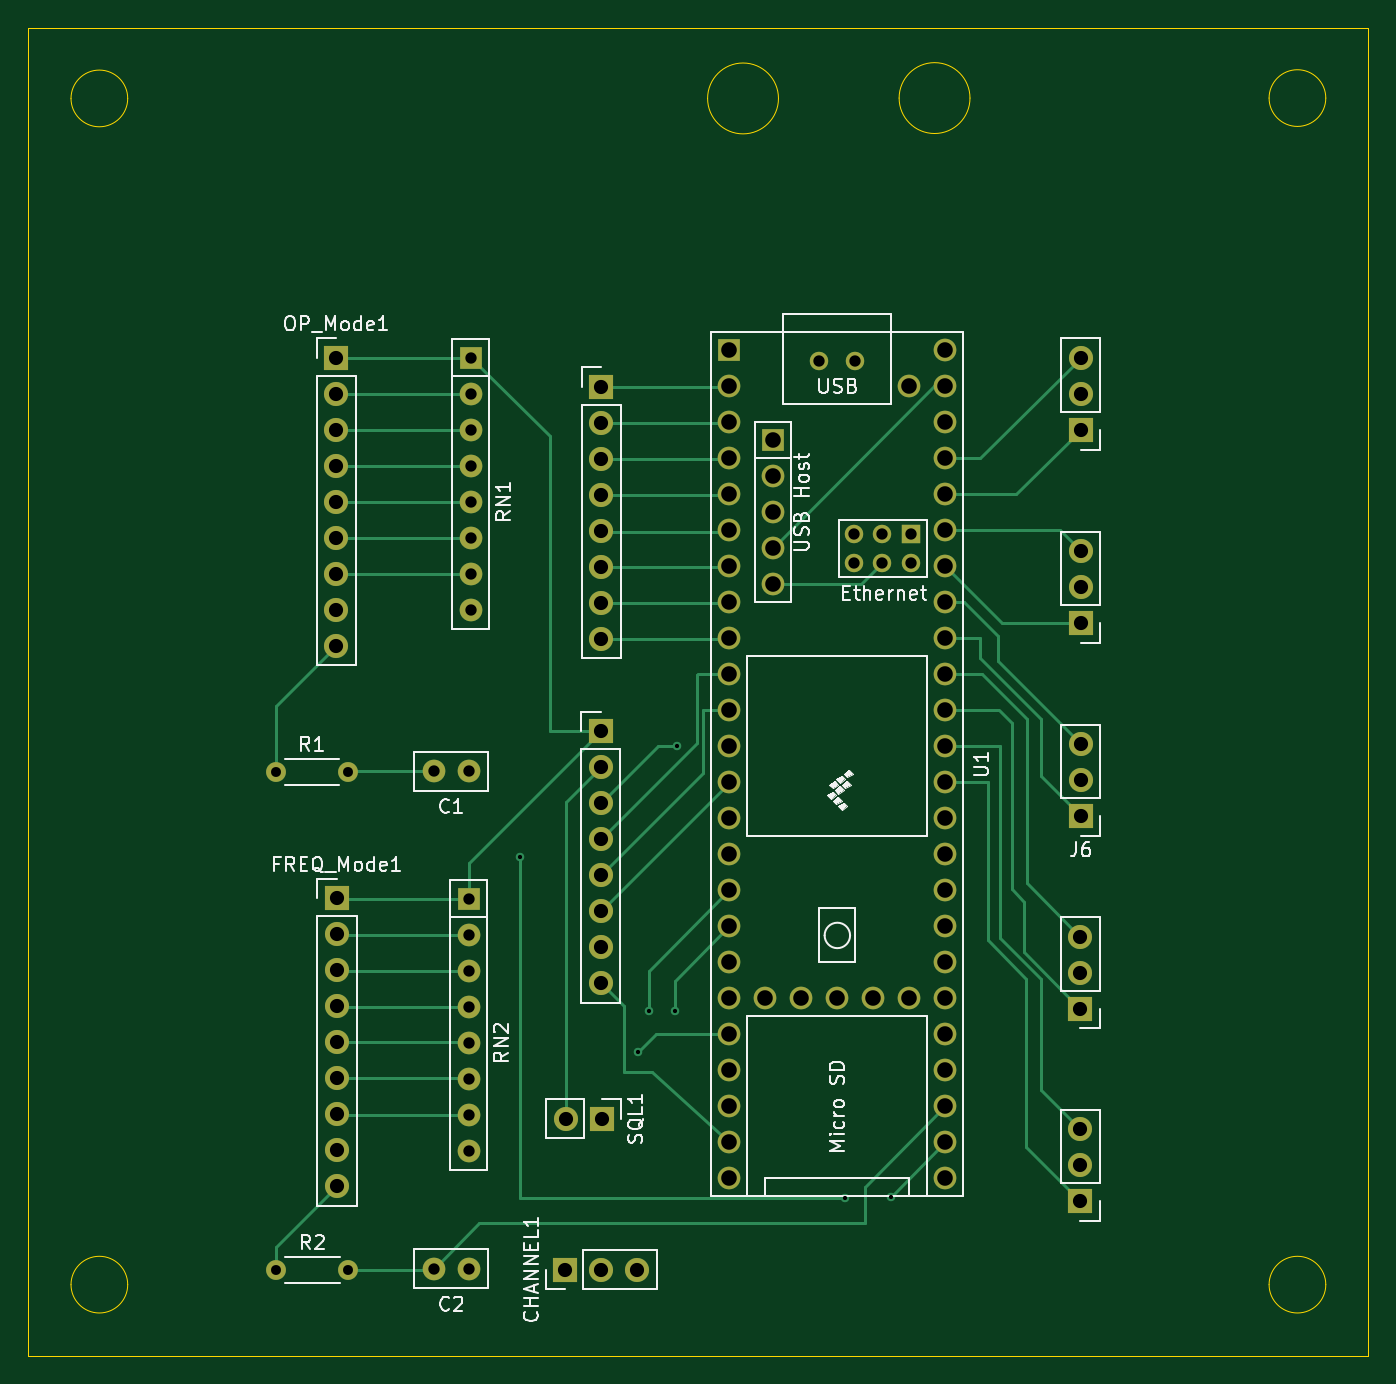
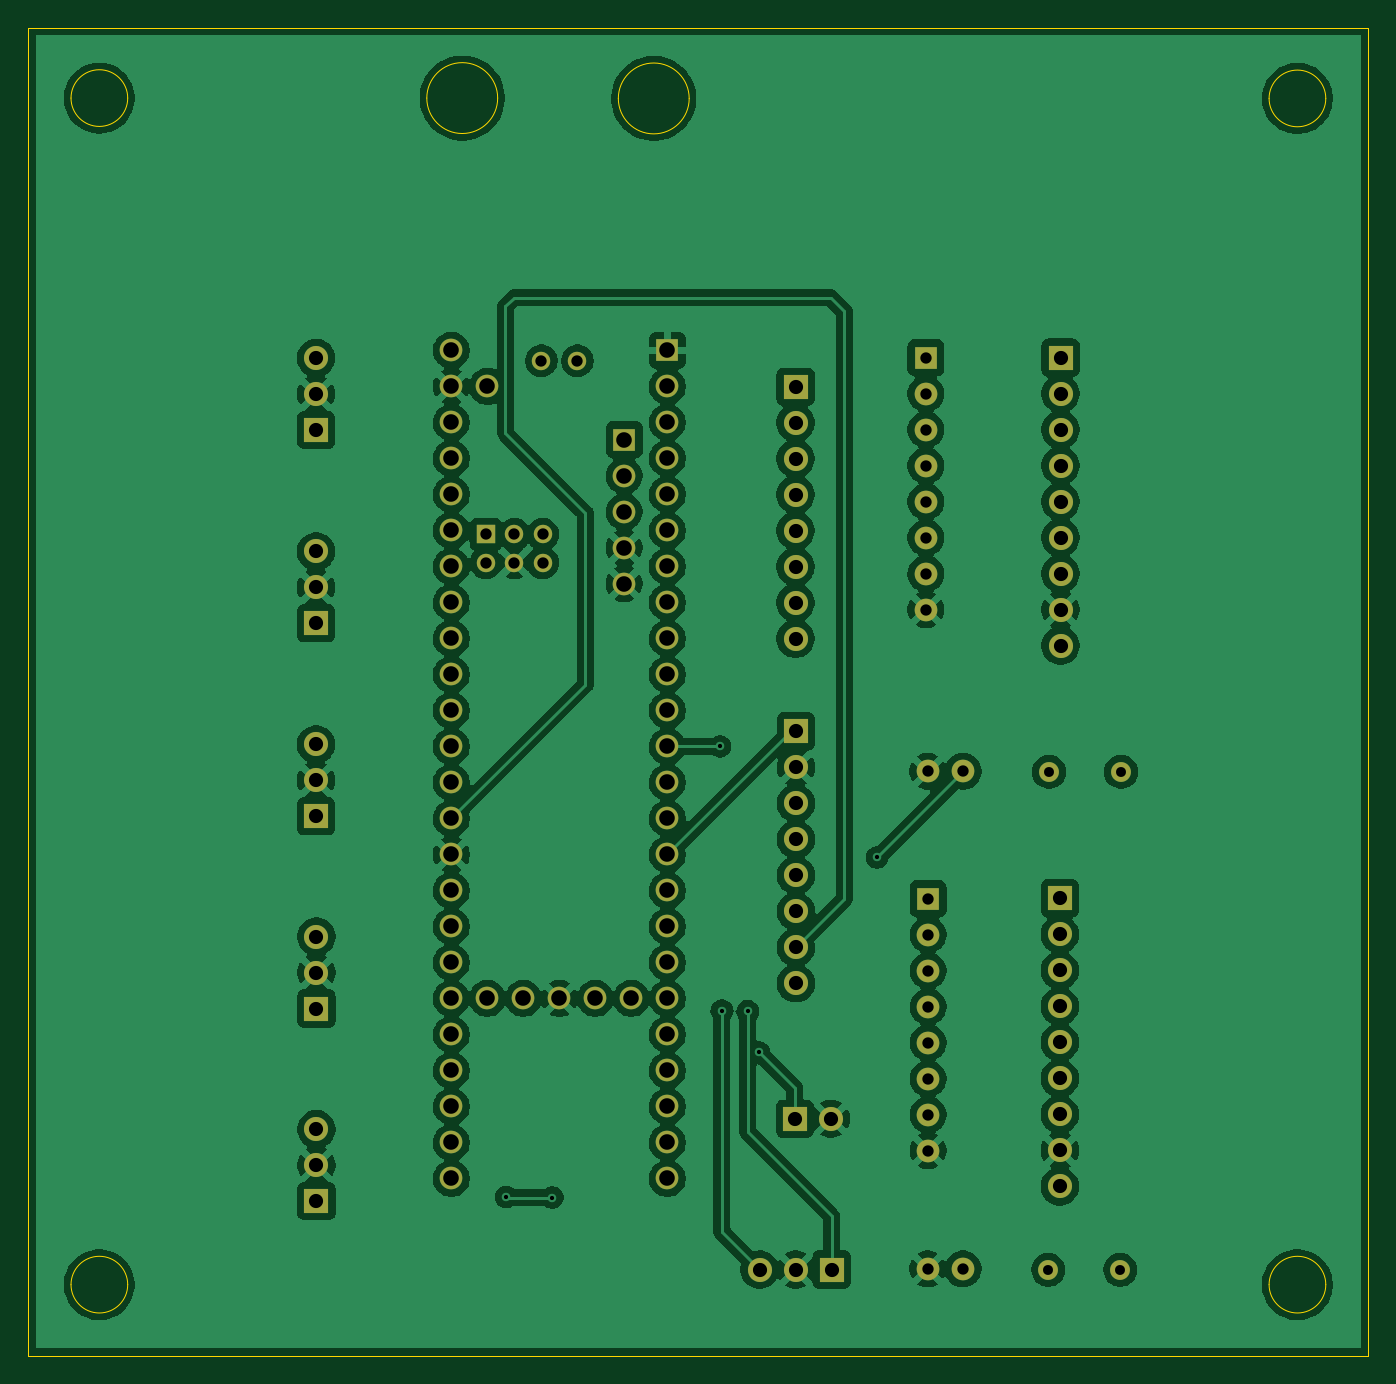
Circuit board: 11 layer files. Board 94.5 x 93.7 mm.
- bottom_copper: Teensy_Controler-B_Cu.gbl (239217 bytes)
- bottom_mask: Teensy_Controler-B_Mask.gbs (4523 bytes)
- paste: Teensy_Controler-B_Paste.gbp (495 bytes)
- bottom_silk: Teensy_Controler-B_Silkscreen.gbo (496 bytes)
- outline: Teensy_Controler-Edge_Cuts.gm1 (1561 bytes)
- top_copper: Teensy_Controler-F_Cu.gtl (10574 bytes)
- top_mask: Teensy_Controler-F_Mask.gts (4523 bytes)
- paste: Teensy_Controler-F_Paste.gtp (495 bytes)
- top_silk: Teensy_Controler-F_Silkscreen.gto (43360 bytes)
- drill: Teensy_Controler-NPTH.drl (269 bytes)
- drill: Teensy_Controler-PTH.drl (3199 bytes)

=== bottom_copper: Teensy_Controler-B_Cu.gbl (239217 bytes, source omitted) ===
=== bottom_mask: Teensy_Controler-B_Mask.gbs ===
G04 #@! TF.GenerationSoftware,KiCad,Pcbnew,9.0.4*
G04 #@! TF.CreationDate,2025-09-25T22:40:15-06:00*
G04 #@! TF.ProjectId,Teensy_Controler,5465656e-7379-45f4-936f-6e74726f6c65,rev?*
G04 #@! TF.SameCoordinates,Original*
G04 #@! TF.FileFunction,Soldermask,Bot*
G04 #@! TF.FilePolarity,Negative*
%FSLAX46Y46*%
G04 Gerber Fmt 4.6, Leading zero omitted, Abs format (unit mm)*
G04 Created by KiCad (PCBNEW 9.0.4) date 2025-09-25 22:40:15*
%MOMM*%
%LPD*%
G01*
G04 APERTURE LIST*
%ADD10R,1.700000X1.700000*%
%ADD11C,1.700000*%
%ADD12C,1.600000*%
%ADD13C,1.400000*%
%ADD14R,1.600000X1.600000*%
%ADD15R,1.300000X1.300000*%
%ADD16C,1.300000*%
G04 APERTURE END LIST*
D10*
X123418600Y-127000000D03*
D11*
X125958600Y-127000000D03*
X128498600Y-127000000D03*
D12*
X116636800Y-91846400D03*
X114136800Y-91846400D03*
D10*
X126009400Y-116357400D03*
D11*
X123469400Y-116357400D03*
D10*
X159766000Y-122174000D03*
D11*
X159766000Y-119634000D03*
X159766000Y-117094000D03*
D13*
X103047800Y-127025400D03*
X108127800Y-127025400D03*
D10*
X125933200Y-89027000D03*
D11*
X125933200Y-91567000D03*
X125933200Y-94107000D03*
X125933200Y-96647000D03*
X125933200Y-99187000D03*
X125933200Y-101727000D03*
X125933200Y-104267000D03*
X125933200Y-106807000D03*
D10*
X159791400Y-67767200D03*
D11*
X159791400Y-65227200D03*
X159791400Y-62687200D03*
D10*
X107315000Y-100812600D03*
D11*
X107315000Y-103352600D03*
X107315000Y-105892600D03*
X107315000Y-108432600D03*
X107315000Y-110972600D03*
X107315000Y-113512600D03*
X107315000Y-116052600D03*
X107315000Y-118592600D03*
X107315000Y-121132600D03*
D10*
X159791400Y-95021400D03*
D11*
X159791400Y-92481400D03*
X159791400Y-89941400D03*
D12*
X116636800Y-126949200D03*
X114136800Y-126949200D03*
D10*
X159791400Y-81407000D03*
D11*
X159791400Y-78867000D03*
X159791400Y-76327000D03*
D13*
X102997000Y-91871800D03*
X108077000Y-91871800D03*
D10*
X125958600Y-64719200D03*
D11*
X125958600Y-67259200D03*
X125958600Y-69799200D03*
X125958600Y-72339200D03*
X125958600Y-74879200D03*
X125958600Y-77419200D03*
X125958600Y-79959200D03*
X125958600Y-82499200D03*
D14*
X116763800Y-62661800D03*
D12*
X116763800Y-65201800D03*
X116763800Y-67741800D03*
X116763800Y-70281800D03*
X116763800Y-72821800D03*
X116763800Y-75361800D03*
X116763800Y-77901800D03*
X116763800Y-80441800D03*
D14*
X116611400Y-100838000D03*
D12*
X116611400Y-103378000D03*
X116611400Y-105918000D03*
X116611400Y-108458000D03*
X116611400Y-110998000D03*
X116611400Y-113538000D03*
X116611400Y-116078000D03*
X116611400Y-118618000D03*
D10*
X107264200Y-62661800D03*
D11*
X107264200Y-65201800D03*
X107264200Y-67741800D03*
X107264200Y-70281800D03*
X107264200Y-72821800D03*
X107264200Y-75361800D03*
X107264200Y-77901800D03*
X107264200Y-80441800D03*
X107264200Y-82981800D03*
D14*
X135001000Y-62153800D03*
D12*
X135001000Y-64693800D03*
X135001000Y-67233800D03*
X135001000Y-69773800D03*
X135001000Y-72313800D03*
X135001000Y-74853800D03*
X135001000Y-77393800D03*
X135001000Y-79933800D03*
X135001000Y-82473800D03*
X135001000Y-85013800D03*
X135001000Y-87553800D03*
X135001000Y-90093800D03*
X135001000Y-92633800D03*
X135001000Y-95173800D03*
X135001000Y-97713800D03*
X135001000Y-100253800D03*
X135001000Y-102793800D03*
X135001000Y-105333800D03*
X135001000Y-107873800D03*
X135001000Y-110413800D03*
X135001000Y-112953800D03*
X135001000Y-115493800D03*
X135001000Y-118033800D03*
X135001000Y-120573800D03*
X150241000Y-120573800D03*
X150241000Y-118033800D03*
X150241000Y-115493800D03*
X150241000Y-112953800D03*
X150241000Y-110413800D03*
X150241000Y-107873800D03*
X150241000Y-105333800D03*
X150241000Y-102793800D03*
X150241000Y-100253800D03*
X150241000Y-97713800D03*
X150241000Y-95173800D03*
X150241000Y-92633800D03*
X150241000Y-90093800D03*
X150241000Y-87553800D03*
X150241000Y-85013800D03*
X150241000Y-82473800D03*
X150241000Y-79933800D03*
X150241000Y-77393800D03*
X150241000Y-74853800D03*
X150241000Y-72313800D03*
X150241000Y-69773800D03*
X150241000Y-67233800D03*
X150241000Y-64693800D03*
X150241000Y-62153800D03*
X147701000Y-64693800D03*
X137541000Y-107873800D03*
X140081000Y-107873800D03*
X142621000Y-107873800D03*
X145161000Y-107873800D03*
X147701000Y-107873800D03*
D14*
X138051800Y-68453000D03*
D12*
X138051800Y-70993000D03*
X138051800Y-73533000D03*
X138051800Y-76073000D03*
X138051800Y-78613000D03*
D15*
X147802600Y-75123800D03*
D16*
X145802600Y-75123800D03*
X143802600Y-75123800D03*
X143802600Y-77123800D03*
X145802600Y-77123800D03*
X147802600Y-77123800D03*
X143891000Y-62883800D03*
X141351000Y-62883800D03*
D10*
X159766000Y-108585000D03*
D11*
X159766000Y-106045000D03*
X159766000Y-103505000D03*
M02*

=== paste: Teensy_Controler-B_Paste.gbp ===
G04 #@! TF.GenerationSoftware,KiCad,Pcbnew,9.0.4*
G04 #@! TF.CreationDate,2025-09-25T22:40:15-06:00*
G04 #@! TF.ProjectId,Teensy_Controler,5465656e-7379-45f4-936f-6e74726f6c65,rev?*
G04 #@! TF.SameCoordinates,Original*
G04 #@! TF.FileFunction,Paste,Bot*
G04 #@! TF.FilePolarity,Positive*
%FSLAX46Y46*%
G04 Gerber Fmt 4.6, Leading zero omitted, Abs format (unit mm)*
G04 Created by KiCad (PCBNEW 9.0.4) date 2025-09-25 22:40:15*
%MOMM*%
%LPD*%
G01*
G04 APERTURE LIST*
G04 APERTURE END LIST*
M02*

=== bottom_silk: Teensy_Controler-B_Silkscreen.gbo ===
G04 #@! TF.GenerationSoftware,KiCad,Pcbnew,9.0.4*
G04 #@! TF.CreationDate,2025-09-25T22:40:15-06:00*
G04 #@! TF.ProjectId,Teensy_Controler,5465656e-7379-45f4-936f-6e74726f6c65,rev?*
G04 #@! TF.SameCoordinates,Original*
G04 #@! TF.FileFunction,Legend,Bot*
G04 #@! TF.FilePolarity,Positive*
%FSLAX46Y46*%
G04 Gerber Fmt 4.6, Leading zero omitted, Abs format (unit mm)*
G04 Created by KiCad (PCBNEW 9.0.4) date 2025-09-25 22:40:15*
%MOMM*%
%LPD*%
G01*
G04 APERTURE LIST*
G04 APERTURE END LIST*
M02*

=== outline: Teensy_Controler-Edge_Cuts.gm1 ===
G04 #@! TF.GenerationSoftware,KiCad,Pcbnew,9.0.4*
G04 #@! TF.CreationDate,2025-09-25T22:40:15-06:00*
G04 #@! TF.ProjectId,Teensy_Controler,5465656e-7379-45f4-936f-6e74726f6c65,rev?*
G04 #@! TF.SameCoordinates,Original*
G04 #@! TF.FileFunction,Profile,NP*
%FSLAX46Y46*%
G04 Gerber Fmt 4.6, Leading zero omitted, Abs format (unit mm)*
G04 Created by KiCad (PCBNEW 9.0.4) date 2025-09-25 22:40:15*
%MOMM*%
%LPD*%
G01*
G04 APERTURE LIST*
G04 #@! TA.AperFunction,Profile*
%ADD10C,0.050000*%
G04 #@! TD*
G04 APERTURE END LIST*
D10*
X151979000Y-44348400D02*
G75*
G02*
X146979000Y-44348400I-2500000J0D01*
G01*
X146979000Y-44348400D02*
G75*
G02*
X151979000Y-44348400I2500000J0D01*
G01*
X92551000Y-44373800D02*
G75*
G02*
X88551000Y-44373800I-2000000J0D01*
G01*
X88551000Y-44373800D02*
G75*
G02*
X92551000Y-44373800I2000000J0D01*
G01*
X177082200Y-128066800D02*
G75*
G02*
X173082200Y-128066800I-2000000J0D01*
G01*
X173082200Y-128066800D02*
G75*
G02*
X177082200Y-128066800I2000000J0D01*
G01*
X92551000Y-128066800D02*
G75*
G02*
X88551000Y-128066800I-2000000J0D01*
G01*
X88551000Y-128066800D02*
G75*
G02*
X92551000Y-128066800I2000000J0D01*
G01*
X85547200Y-39370000D02*
X180086000Y-39370000D01*
X180086000Y-133070600D01*
X85547200Y-133070600D01*
X85547200Y-39370000D01*
X138466200Y-44373800D02*
G75*
G02*
X133466200Y-44373800I-2500000J0D01*
G01*
X133466200Y-44373800D02*
G75*
G02*
X138466200Y-44373800I2500000J0D01*
G01*
X177082200Y-44348400D02*
G75*
G02*
X173082200Y-44348400I-2000000J0D01*
G01*
X173082200Y-44348400D02*
G75*
G02*
X177082200Y-44348400I2000000J0D01*
G01*
M02*

=== top_copper: Teensy_Controler-F_Cu.gtl (10574 bytes, source omitted) ===
=== top_mask: Teensy_Controler-F_Mask.gts ===
G04 #@! TF.GenerationSoftware,KiCad,Pcbnew,9.0.4*
G04 #@! TF.CreationDate,2025-09-25T22:40:15-06:00*
G04 #@! TF.ProjectId,Teensy_Controler,5465656e-7379-45f4-936f-6e74726f6c65,rev?*
G04 #@! TF.SameCoordinates,Original*
G04 #@! TF.FileFunction,Soldermask,Top*
G04 #@! TF.FilePolarity,Negative*
%FSLAX46Y46*%
G04 Gerber Fmt 4.6, Leading zero omitted, Abs format (unit mm)*
G04 Created by KiCad (PCBNEW 9.0.4) date 2025-09-25 22:40:15*
%MOMM*%
%LPD*%
G01*
G04 APERTURE LIST*
%ADD10R,1.700000X1.700000*%
%ADD11C,1.700000*%
%ADD12C,1.600000*%
%ADD13C,1.400000*%
%ADD14R,1.600000X1.600000*%
%ADD15R,1.300000X1.300000*%
%ADD16C,1.300000*%
G04 APERTURE END LIST*
D10*
X123418600Y-127000000D03*
D11*
X125958600Y-127000000D03*
X128498600Y-127000000D03*
D12*
X116636800Y-91846400D03*
X114136800Y-91846400D03*
D10*
X126009400Y-116357400D03*
D11*
X123469400Y-116357400D03*
D10*
X159766000Y-122174000D03*
D11*
X159766000Y-119634000D03*
X159766000Y-117094000D03*
D13*
X103047800Y-127025400D03*
X108127800Y-127025400D03*
D10*
X125933200Y-89027000D03*
D11*
X125933200Y-91567000D03*
X125933200Y-94107000D03*
X125933200Y-96647000D03*
X125933200Y-99187000D03*
X125933200Y-101727000D03*
X125933200Y-104267000D03*
X125933200Y-106807000D03*
D10*
X159791400Y-67767200D03*
D11*
X159791400Y-65227200D03*
X159791400Y-62687200D03*
D10*
X107315000Y-100812600D03*
D11*
X107315000Y-103352600D03*
X107315000Y-105892600D03*
X107315000Y-108432600D03*
X107315000Y-110972600D03*
X107315000Y-113512600D03*
X107315000Y-116052600D03*
X107315000Y-118592600D03*
X107315000Y-121132600D03*
D10*
X159791400Y-95021400D03*
D11*
X159791400Y-92481400D03*
X159791400Y-89941400D03*
D12*
X116636800Y-126949200D03*
X114136800Y-126949200D03*
D10*
X159791400Y-81407000D03*
D11*
X159791400Y-78867000D03*
X159791400Y-76327000D03*
D13*
X102997000Y-91871800D03*
X108077000Y-91871800D03*
D10*
X125958600Y-64719200D03*
D11*
X125958600Y-67259200D03*
X125958600Y-69799200D03*
X125958600Y-72339200D03*
X125958600Y-74879200D03*
X125958600Y-77419200D03*
X125958600Y-79959200D03*
X125958600Y-82499200D03*
D14*
X116763800Y-62661800D03*
D12*
X116763800Y-65201800D03*
X116763800Y-67741800D03*
X116763800Y-70281800D03*
X116763800Y-72821800D03*
X116763800Y-75361800D03*
X116763800Y-77901800D03*
X116763800Y-80441800D03*
D14*
X116611400Y-100838000D03*
D12*
X116611400Y-103378000D03*
X116611400Y-105918000D03*
X116611400Y-108458000D03*
X116611400Y-110998000D03*
X116611400Y-113538000D03*
X116611400Y-116078000D03*
X116611400Y-118618000D03*
D10*
X107264200Y-62661800D03*
D11*
X107264200Y-65201800D03*
X107264200Y-67741800D03*
X107264200Y-70281800D03*
X107264200Y-72821800D03*
X107264200Y-75361800D03*
X107264200Y-77901800D03*
X107264200Y-80441800D03*
X107264200Y-82981800D03*
D14*
X135001000Y-62153800D03*
D12*
X135001000Y-64693800D03*
X135001000Y-67233800D03*
X135001000Y-69773800D03*
X135001000Y-72313800D03*
X135001000Y-74853800D03*
X135001000Y-77393800D03*
X135001000Y-79933800D03*
X135001000Y-82473800D03*
X135001000Y-85013800D03*
X135001000Y-87553800D03*
X135001000Y-90093800D03*
X135001000Y-92633800D03*
X135001000Y-95173800D03*
X135001000Y-97713800D03*
X135001000Y-100253800D03*
X135001000Y-102793800D03*
X135001000Y-105333800D03*
X135001000Y-107873800D03*
X135001000Y-110413800D03*
X135001000Y-112953800D03*
X135001000Y-115493800D03*
X135001000Y-118033800D03*
X135001000Y-120573800D03*
X150241000Y-120573800D03*
X150241000Y-118033800D03*
X150241000Y-115493800D03*
X150241000Y-112953800D03*
X150241000Y-110413800D03*
X150241000Y-107873800D03*
X150241000Y-105333800D03*
X150241000Y-102793800D03*
X150241000Y-100253800D03*
X150241000Y-97713800D03*
X150241000Y-95173800D03*
X150241000Y-92633800D03*
X150241000Y-90093800D03*
X150241000Y-87553800D03*
X150241000Y-85013800D03*
X150241000Y-82473800D03*
X150241000Y-79933800D03*
X150241000Y-77393800D03*
X150241000Y-74853800D03*
X150241000Y-72313800D03*
X150241000Y-69773800D03*
X150241000Y-67233800D03*
X150241000Y-64693800D03*
X150241000Y-62153800D03*
X147701000Y-64693800D03*
X137541000Y-107873800D03*
X140081000Y-107873800D03*
X142621000Y-107873800D03*
X145161000Y-107873800D03*
X147701000Y-107873800D03*
D14*
X138051800Y-68453000D03*
D12*
X138051800Y-70993000D03*
X138051800Y-73533000D03*
X138051800Y-76073000D03*
X138051800Y-78613000D03*
D15*
X147802600Y-75123800D03*
D16*
X145802600Y-75123800D03*
X143802600Y-75123800D03*
X143802600Y-77123800D03*
X145802600Y-77123800D03*
X147802600Y-77123800D03*
X143891000Y-62883800D03*
X141351000Y-62883800D03*
D10*
X159766000Y-108585000D03*
D11*
X159766000Y-106045000D03*
X159766000Y-103505000D03*
M02*

=== paste: Teensy_Controler-F_Paste.gtp ===
G04 #@! TF.GenerationSoftware,KiCad,Pcbnew,9.0.4*
G04 #@! TF.CreationDate,2025-09-25T22:40:15-06:00*
G04 #@! TF.ProjectId,Teensy_Controler,5465656e-7379-45f4-936f-6e74726f6c65,rev?*
G04 #@! TF.SameCoordinates,Original*
G04 #@! TF.FileFunction,Paste,Top*
G04 #@! TF.FilePolarity,Positive*
%FSLAX46Y46*%
G04 Gerber Fmt 4.6, Leading zero omitted, Abs format (unit mm)*
G04 Created by KiCad (PCBNEW 9.0.4) date 2025-09-25 22:40:15*
%MOMM*%
%LPD*%
G01*
G04 APERTURE LIST*
G04 APERTURE END LIST*
M02*

=== top_silk: Teensy_Controler-F_Silkscreen.gto (43360 bytes, source omitted) ===
=== drill: Teensy_Controler-NPTH.drl ===
M48
; DRILL file {KiCad 9.0.4} date 2025-09-25T22:35:42-0600
; FORMAT={-:-/ absolute / metric / decimal}
; #@! TF.CreationDate,2025-09-25T22:35:42-06:00
; #@! TF.GenerationSoftware,Kicad,Pcbnew,9.0.4
; #@! TF.FileFunction,NonPlated,1,2,NPTH
FMAT,2
METRIC
%
G90
G05
M30

=== drill: Teensy_Controler-PTH.drl ===
M48
; DRILL file {KiCad 9.0.4} date 2025-09-25T22:35:42-0600
; FORMAT={-:-/ absolute / metric / decimal}
; #@! TF.CreationDate,2025-09-25T22:35:42-06:00
; #@! TF.GenerationSoftware,Kicad,Pcbnew,9.0.4
; #@! TF.FileFunction,Plated,1,2,PTH
FMAT,2
METRIC
; #@! TA.AperFunction,Plated,PTH,ViaDrill
T1C0.300
; #@! TA.AperFunction,Plated,PTH,ComponentDrill
T2C0.700
; #@! TA.AperFunction,Plated,PTH,ComponentDrill
T3C0.800
; #@! TA.AperFunction,Plated,PTH,ComponentDrill
T4C1.000
; #@! TA.AperFunction,Plated,PTH,ComponentDrill
T5C1.100
%
G90
G05
T1
X120.218Y-97.928
X128.549Y-111.684
X129.337Y-108.788
X131.166Y-108.737
X131.293Y-90.094
X143.129Y-121.92
X146.393Y-121.882
T2
X102.997Y-91.872
X103.048Y-127.025
X108.077Y-91.872
X108.128Y-127.025
T3
X114.137Y-91.846
X114.137Y-126.949
X116.611Y-100.838
X116.611Y-103.378
X116.611Y-105.918
X116.611Y-108.458
X116.611Y-110.998
X116.611Y-113.538
X116.611Y-116.078
X116.611Y-118.618
X116.637Y-91.846
X116.637Y-126.949
X116.764Y-62.662
X116.764Y-65.202
X116.764Y-67.742
X116.764Y-70.282
X116.764Y-72.822
X116.764Y-75.362
X116.764Y-77.902
X116.764Y-80.442
X141.351Y-62.884
X143.803Y-75.124
X143.803Y-77.124
X143.891Y-62.884
X145.803Y-75.124
X145.803Y-77.124
X147.803Y-75.124
X147.803Y-77.124
T4
X107.264Y-62.662
X107.264Y-65.202
X107.264Y-67.742
X107.264Y-70.282
X107.264Y-72.822
X107.264Y-75.362
X107.264Y-77.902
X107.264Y-80.442
X107.264Y-82.982
X107.315Y-100.813
X107.315Y-103.353
X107.315Y-105.893
X107.315Y-108.433
X107.315Y-110.973
X107.315Y-113.513
X107.315Y-116.053
X107.315Y-118.593
X107.315Y-121.133
X123.419Y-127.0
X123.469Y-116.357
X125.933Y-89.027
X125.933Y-91.567
X125.933Y-94.107
X125.933Y-96.647
X125.933Y-99.187
X125.933Y-101.727
X125.933Y-104.267
X125.933Y-106.807
X125.959Y-64.719
X125.959Y-67.259
X125.959Y-69.799
X125.959Y-72.339
X125.959Y-74.879
X125.959Y-77.419
X125.959Y-79.959
X125.959Y-82.499
X125.959Y-127.0
X126.009Y-116.357
X128.499Y-127.0
X159.766Y-103.505
X159.766Y-106.045
X159.766Y-108.585
X159.766Y-117.094
X159.766Y-119.634
X159.766Y-122.174
X159.791Y-62.687
X159.791Y-65.227
X159.791Y-67.767
X159.791Y-76.327
X159.791Y-78.867
X159.791Y-81.407
X159.791Y-89.941
X159.791Y-92.481
X159.791Y-95.021
T5
X135.001Y-62.154
X135.001Y-64.694
X135.001Y-67.234
X135.001Y-69.774
X135.001Y-72.314
X135.001Y-74.854
X135.001Y-77.394
X135.001Y-79.934
X135.001Y-82.474
X135.001Y-85.014
X135.001Y-87.554
X135.001Y-90.094
X135.001Y-92.634
X135.001Y-95.174
X135.001Y-97.714
X135.001Y-100.254
X135.001Y-102.794
X135.001Y-105.334
X135.001Y-107.874
X135.001Y-110.414
X135.001Y-112.954
X135.001Y-115.494
X135.001Y-118.034
X135.001Y-120.574
X137.541Y-107.874
X138.052Y-68.453
X138.052Y-70.993
X138.052Y-73.533
X138.052Y-76.073
X138.052Y-78.613
X140.081Y-107.874
X142.621Y-107.874
X145.161Y-107.874
X147.701Y-64.694
X147.701Y-107.874
X150.241Y-62.154
X150.241Y-64.694
X150.241Y-67.234
X150.241Y-69.774
X150.241Y-72.314
X150.241Y-74.854
X150.241Y-77.394
X150.241Y-79.934
X150.241Y-82.474
X150.241Y-85.014
X150.241Y-87.554
X150.241Y-90.094
X150.241Y-92.634
X150.241Y-95.174
X150.241Y-97.714
X150.241Y-100.254
X150.241Y-102.794
X150.241Y-105.334
X150.241Y-107.874
X150.241Y-110.414
X150.241Y-112.954
X150.241Y-115.494
X150.241Y-118.034
X150.241Y-120.574
M30

